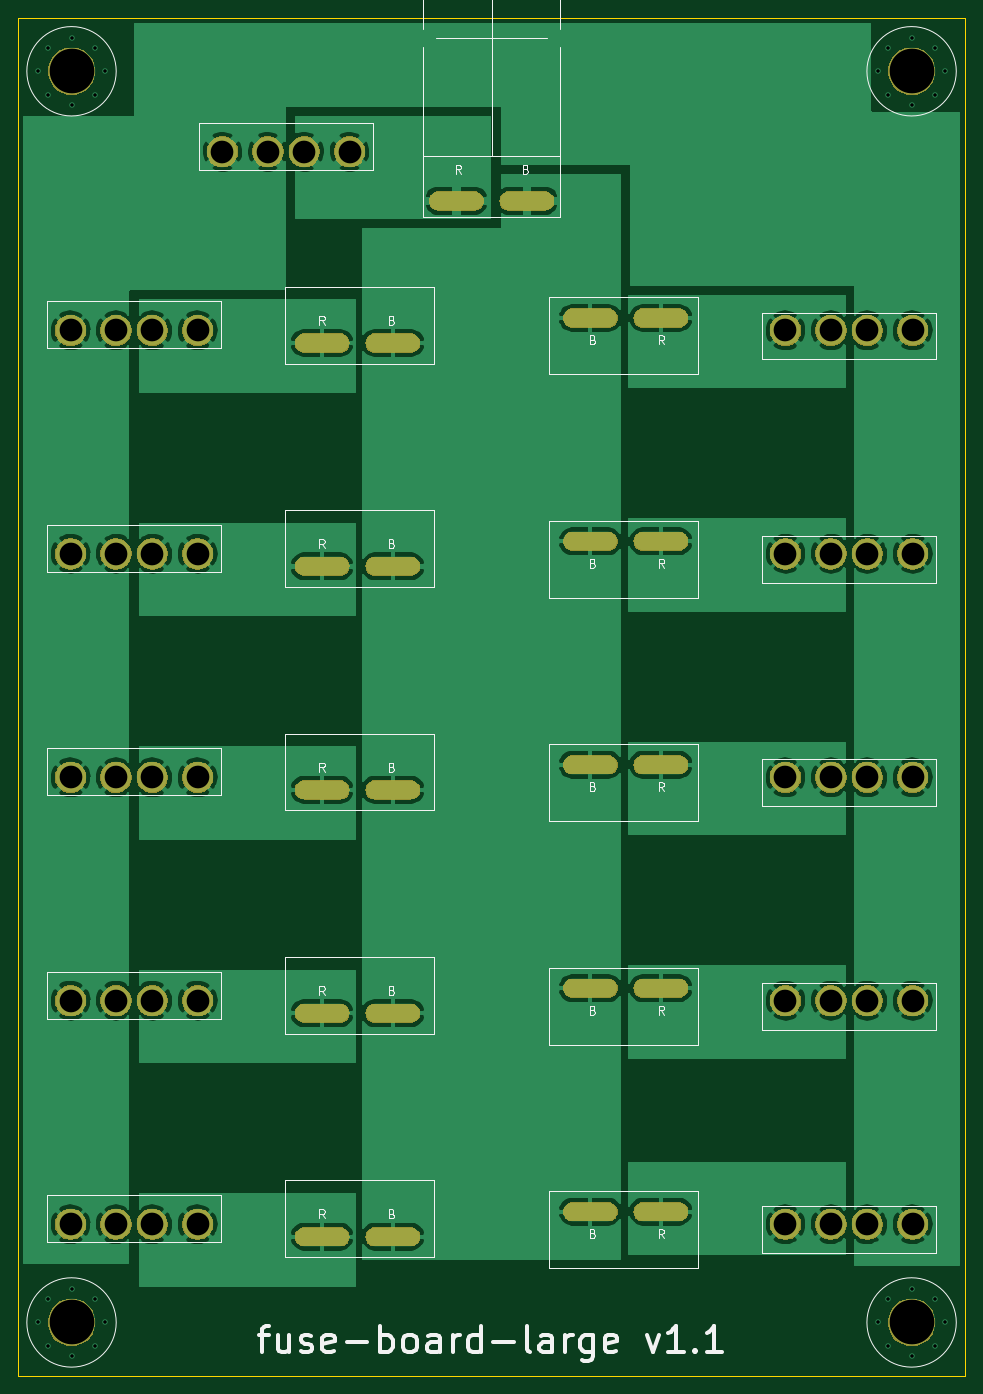
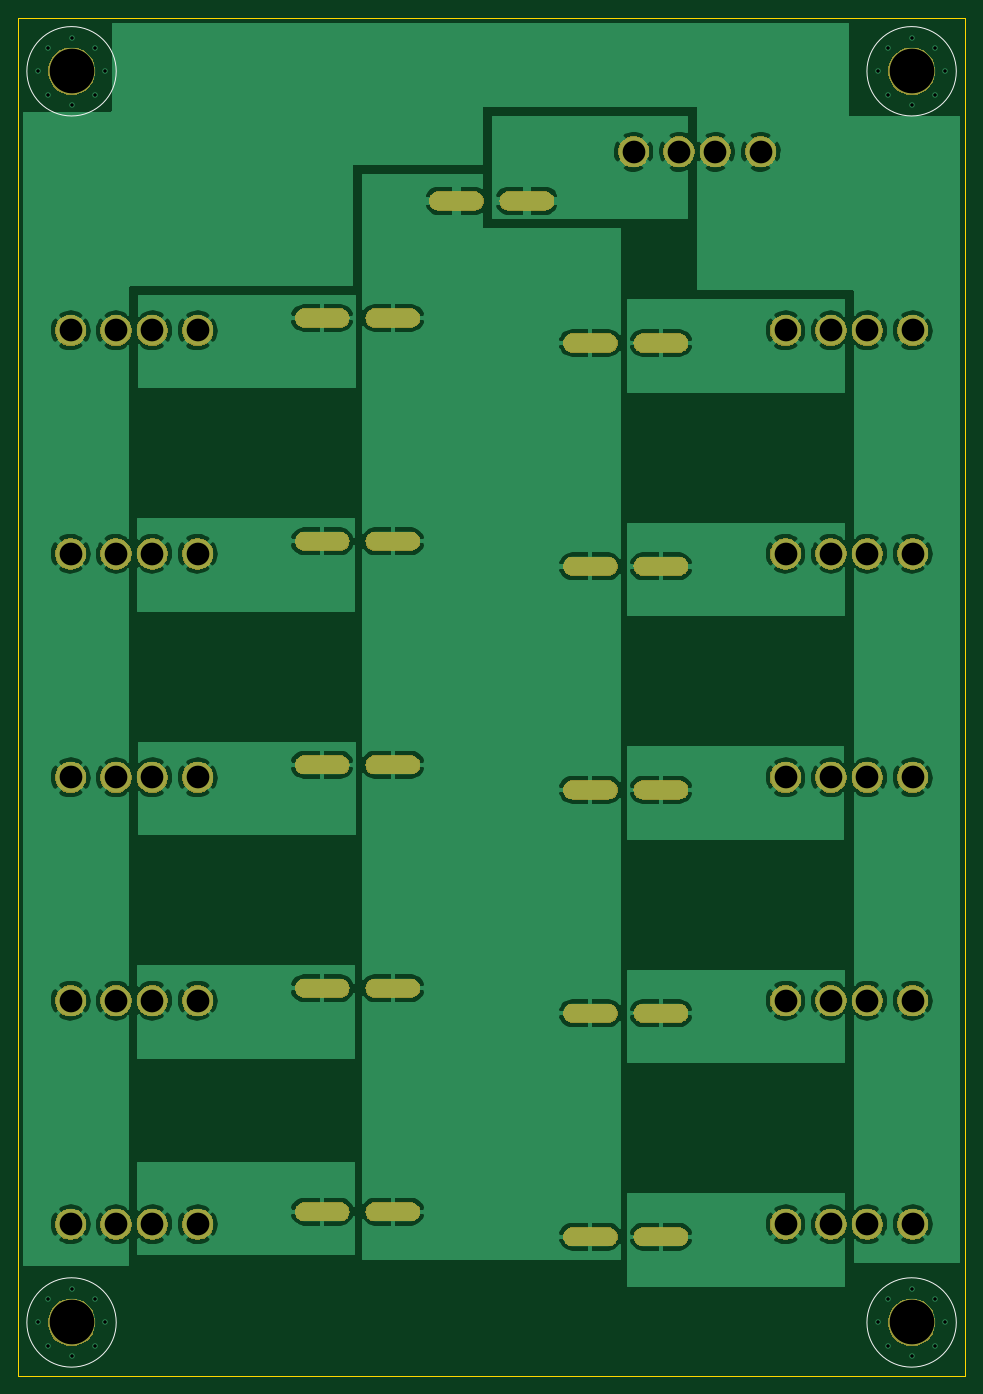
Circuit board: 11 layer files. Board 106.0 x 152.0 mm.
- bottom_copper: fuse-board-large-B_Cu.gbr (160042 bytes)
- bottom_mask: fuse-board-large-B_Mask.gbr (81520 bytes)
- paste: fuse-board-large-B_Paste.gbr (540 bytes)
- bottom_silk: fuse-board-large-B_SilkS.gbr (861 bytes)
- outline: fuse-board-large-Edge_Cuts.gbr (731 bytes)
- top_copper: fuse-board-large-F_Cu.gbr (159609 bytes)
- top_mask: fuse-board-large-F_Mask.gbr (81520 bytes)
- paste: fuse-board-large-F_Paste.gbr (540 bytes)
- top_silk: fuse-board-large-F_SilkS.gbr (19352 bytes)
- drill: fuse-board-large-NPTH.drl (325 bytes)
- drill: fuse-board-large-PTH.drl (2735 bytes)

=== bottom_copper: fuse-board-large-B_Cu.gbr (160042 bytes, source omitted) ===
=== bottom_mask: fuse-board-large-B_Mask.gbr (81520 bytes, source omitted) ===
=== paste: fuse-board-large-B_Paste.gbr ===
G04 #@! TF.GenerationSoftware,KiCad,Pcbnew,5.1.5-52549c5~84~ubuntu18.04.1*
G04 #@! TF.CreationDate,2020-03-14T18:31:45-06:00*
G04 #@! TF.ProjectId,fuse-board-large,66757365-2d62-46f6-9172-642d6c617267,rev?*
G04 #@! TF.SameCoordinates,Original*
G04 #@! TF.FileFunction,Paste,Bot*
G04 #@! TF.FilePolarity,Positive*
%FSLAX46Y46*%
G04 Gerber Fmt 4.6, Leading zero omitted, Abs format (unit mm)*
G04 Created by KiCad (PCBNEW 5.1.5-52549c5~84~ubuntu18.04.1) date 2020-03-14 18:31:45*
%MOMM*%
%LPD*%
G04 APERTURE LIST*
G04 APERTURE END LIST*
M02*

=== bottom_silk: fuse-board-large-B_SilkS.gbr ===
G04 #@! TF.GenerationSoftware,KiCad,Pcbnew,5.1.5-52549c5~84~ubuntu18.04.1*
G04 #@! TF.CreationDate,2020-03-14T18:31:45-06:00*
G04 #@! TF.ProjectId,fuse-board-large,66757365-2d62-46f6-9172-642d6c617267,rev?*
G04 #@! TF.SameCoordinates,Original*
G04 #@! TF.FileFunction,Legend,Bot*
G04 #@! TF.FilePolarity,Positive*
%FSLAX46Y46*%
G04 Gerber Fmt 4.6, Leading zero omitted, Abs format (unit mm)*
G04 Created by KiCad (PCBNEW 5.1.5-52549c5~84~ubuntu18.04.1) date 2020-03-14 18:31:45*
%MOMM*%
%LPD*%
G04 APERTURE LIST*
%ADD10C,0.150000*%
G04 APERTURE END LIST*
D10*
X43000000Y-186000000D02*
G75*
G03X43000000Y-186000000I-5000000J0D01*
G01*
X137000000Y-186000000D02*
G75*
G03X137000000Y-186000000I-5000000J0D01*
G01*
X137000000Y-46000000D02*
G75*
G03X137000000Y-46000000I-5000000J0D01*
G01*
X43000000Y-46000000D02*
G75*
G03X43000000Y-46000000I-5000000J0D01*
G01*
M02*

=== outline: fuse-board-large-Edge_Cuts.gbr ===
G04 #@! TF.GenerationSoftware,KiCad,Pcbnew,5.1.5-52549c5~84~ubuntu18.04.1*
G04 #@! TF.CreationDate,2020-03-14T18:31:45-06:00*
G04 #@! TF.ProjectId,fuse-board-large,66757365-2d62-46f6-9172-642d6c617267,rev?*
G04 #@! TF.SameCoordinates,Original*
G04 #@! TF.FileFunction,Profile,NP*
%FSLAX46Y46*%
G04 Gerber Fmt 4.6, Leading zero omitted, Abs format (unit mm)*
G04 Created by KiCad (PCBNEW 5.1.5-52549c5~84~ubuntu18.04.1) date 2020-03-14 18:31:45*
%MOMM*%
%LPD*%
G04 APERTURE LIST*
%ADD10C,0.050000*%
G04 APERTURE END LIST*
D10*
X138000000Y-192000000D02*
X32000000Y-192000000D01*
X32000000Y-40000000D02*
X32000000Y-192000000D01*
X138000000Y-40000000D02*
X138000000Y-192000000D01*
X32000000Y-40000000D02*
X138000000Y-40000000D01*
M02*

=== top_copper: fuse-board-large-F_Cu.gbr (159609 bytes, source omitted) ===
=== top_mask: fuse-board-large-F_Mask.gbr (81520 bytes, source omitted) ===
=== paste: fuse-board-large-F_Paste.gbr ===
G04 #@! TF.GenerationSoftware,KiCad,Pcbnew,5.1.5-52549c5~84~ubuntu18.04.1*
G04 #@! TF.CreationDate,2020-03-14T18:31:45-06:00*
G04 #@! TF.ProjectId,fuse-board-large,66757365-2d62-46f6-9172-642d6c617267,rev?*
G04 #@! TF.SameCoordinates,Original*
G04 #@! TF.FileFunction,Paste,Top*
G04 #@! TF.FilePolarity,Positive*
%FSLAX46Y46*%
G04 Gerber Fmt 4.6, Leading zero omitted, Abs format (unit mm)*
G04 Created by KiCad (PCBNEW 5.1.5-52549c5~84~ubuntu18.04.1) date 2020-03-14 18:31:45*
%MOMM*%
%LPD*%
G04 APERTURE LIST*
G04 APERTURE END LIST*
M02*

=== top_silk: fuse-board-large-F_SilkS.gbr (19352 bytes, source omitted) ===
=== drill: fuse-board-large-NPTH.drl ===
M48
; DRILL file {KiCad 5.1.5-52549c5~84~ubuntu18.04.1} date Sat 14 Mar 2020 06:31:47 PM MDT
; FORMAT={-:-/ absolute / inch / decimal}
; #@! TF.CreationDate,2020-03-14T18:31:47-06:00
; #@! TF.GenerationSoftware,Kicad,Pcbnew,5.1.5-52549c5~84~ubuntu18.04.1
; #@! TF.FileFunction,NonPlated,1,2,NPTH
FMAT,2
INCH
%
G90
G05
T0
M30

=== drill: fuse-board-large-PTH.drl ===
M48
; DRILL file {KiCad 5.1.5-52549c5~84~ubuntu18.04.1} date Sat 14 Mar 2020 06:31:47 PM MDT
; FORMAT={-:-/ absolute / inch / decimal}
; #@! TF.CreationDate,2020-03-14T18:31:47-06:00
; #@! TF.GenerationSoftware,Kicad,Pcbnew,5.1.5-52549c5~84~ubuntu18.04.1
; #@! TF.FileFunction,Plated,1,2,PTH
FMAT,2
INCH
T1C0.0157
T2C0.0500
T3C0.1000
T4C0.1969
%
G90
G05
T1
X1.3484Y-7.3228
X1.3917Y-7.2185
X1.3917Y-7.4272
X1.4961Y-7.1752
X1.4961Y-7.4705
X1.6004Y-7.2185
X1.6004Y-7.4272
X1.6437Y-7.3228
X5.0492Y-1.811
X5.0925Y-1.7067
X5.0925Y-1.9154
X5.1969Y-1.6634
X5.1969Y-1.9587
X5.3012Y-1.7067
X5.3012Y-1.9154
X5.3445Y-1.811
X1.3484Y-1.811
X1.3917Y-1.7067
X1.3917Y-1.9154
X1.4961Y-1.6634
X1.4961Y-1.9587
X1.6004Y-1.7067
X1.6004Y-1.9154
X1.6437Y-1.811
X5.0492Y-7.3228
X5.0925Y-7.2185
X5.0925Y-7.4272
X5.1969Y-7.1752
X5.1969Y-7.4705
X5.3012Y-7.2185
X5.3012Y-7.4272
X5.3445Y-7.3228
T3
X1.4917Y-4.9213
X1.6917Y-4.9213
X1.8516Y-4.9213
X2.0516Y-4.9213
X1.4917Y-2.9528
X1.6917Y-2.9528
X1.8516Y-2.9528
X2.0516Y-2.9528
X4.6413Y-4.9213
X4.8413Y-4.9213
X5.0012Y-4.9213
X5.2012Y-4.9213
X4.6413Y-6.8898
X4.8413Y-6.8898
X5.0012Y-6.8898
X5.2012Y-6.8898
X4.6413Y-5.9055
X4.8413Y-5.9055
X5.0012Y-5.9055
X5.2012Y-5.9055
X4.6413Y-3.937
X4.8413Y-3.937
X5.0012Y-3.937
X5.2012Y-3.937
X1.4917Y-6.8898
X1.6917Y-6.8898
X1.8516Y-6.8898
X2.0516Y-6.8898
X4.6413Y-2.9528
X4.8413Y-2.9528
X5.0012Y-2.9528
X5.2012Y-2.9528
X1.4917Y-3.937
X1.6917Y-3.937
X1.8516Y-3.937
X2.0516Y-3.937
X1.4917Y-5.9055
X1.6917Y-5.9055
X1.8516Y-5.9055
X2.0516Y-5.9055
X2.161Y-2.1654
X2.361Y-2.1654
X2.5209Y-2.1654
X2.7209Y-2.1654
T4
X5.1969Y-1.811
X1.4961Y-1.811
X5.1969Y-7.3228
X1.4961Y-7.3228
T2
G00X2.5224Y-3.9921
M15
G01X2.6783Y-3.9921
M16
G05
G00X2.8335Y-3.9921
M15
G01X2.9894Y-3.9921
M16
G05
G00X3.8594Y-2.8976
M15
G01X3.7035Y-2.8976
M16
G05
G00X4.1705Y-2.8976
M15
G01X4.0146Y-2.8976
M16
G05
G00X2.5224Y-4.9764
M15
G01X2.6783Y-4.9764
M16
G05
G00X2.8335Y-4.9764
M15
G01X2.9894Y-4.9764
M16
G05
G00X3.8594Y-3.8819
M15
G01X3.7035Y-3.8819
M16
G05
G00X4.1705Y-3.8819
M15
G01X4.0146Y-3.8819
M16
G05
G00X3.113Y-2.3819
M15
G01X3.2689Y-2.3819
M16
G05
G00X3.424Y-2.3819
M15
G01X3.5799Y-2.3819
M16
G05
G00X3.8594Y-5.8504
M15
G01X3.7035Y-5.8504
M16
G05
G00X4.1705Y-5.8504
M15
G01X4.0146Y-5.8504
M16
G05
G00X2.5224Y-5.9606
M15
G01X2.6783Y-5.9606
M16
G05
G00X2.8335Y-5.9606
M15
G01X2.9894Y-5.9606
M16
G05
G00X2.5224Y-6.9449
M15
G01X2.6783Y-6.9449
M16
G05
G00X2.8335Y-6.9449
M15
G01X2.9894Y-6.9449
M16
G05
G00X2.5224Y-3.0079
M15
G01X2.6783Y-3.0079
M16
G05
G00X2.8335Y-3.0079
M15
G01X2.9894Y-3.0079
M16
G05
G00X3.8594Y-6.8346
M15
G01X3.7035Y-6.8346
M16
G05
G00X4.1705Y-6.8346
M15
G01X4.0146Y-6.8346
M16
G05
G00X3.8594Y-4.8661
M15
G01X3.7035Y-4.8661
M16
G05
G00X4.1705Y-4.8661
M15
G01X4.0146Y-4.8661
M16
G05
T0
M30

